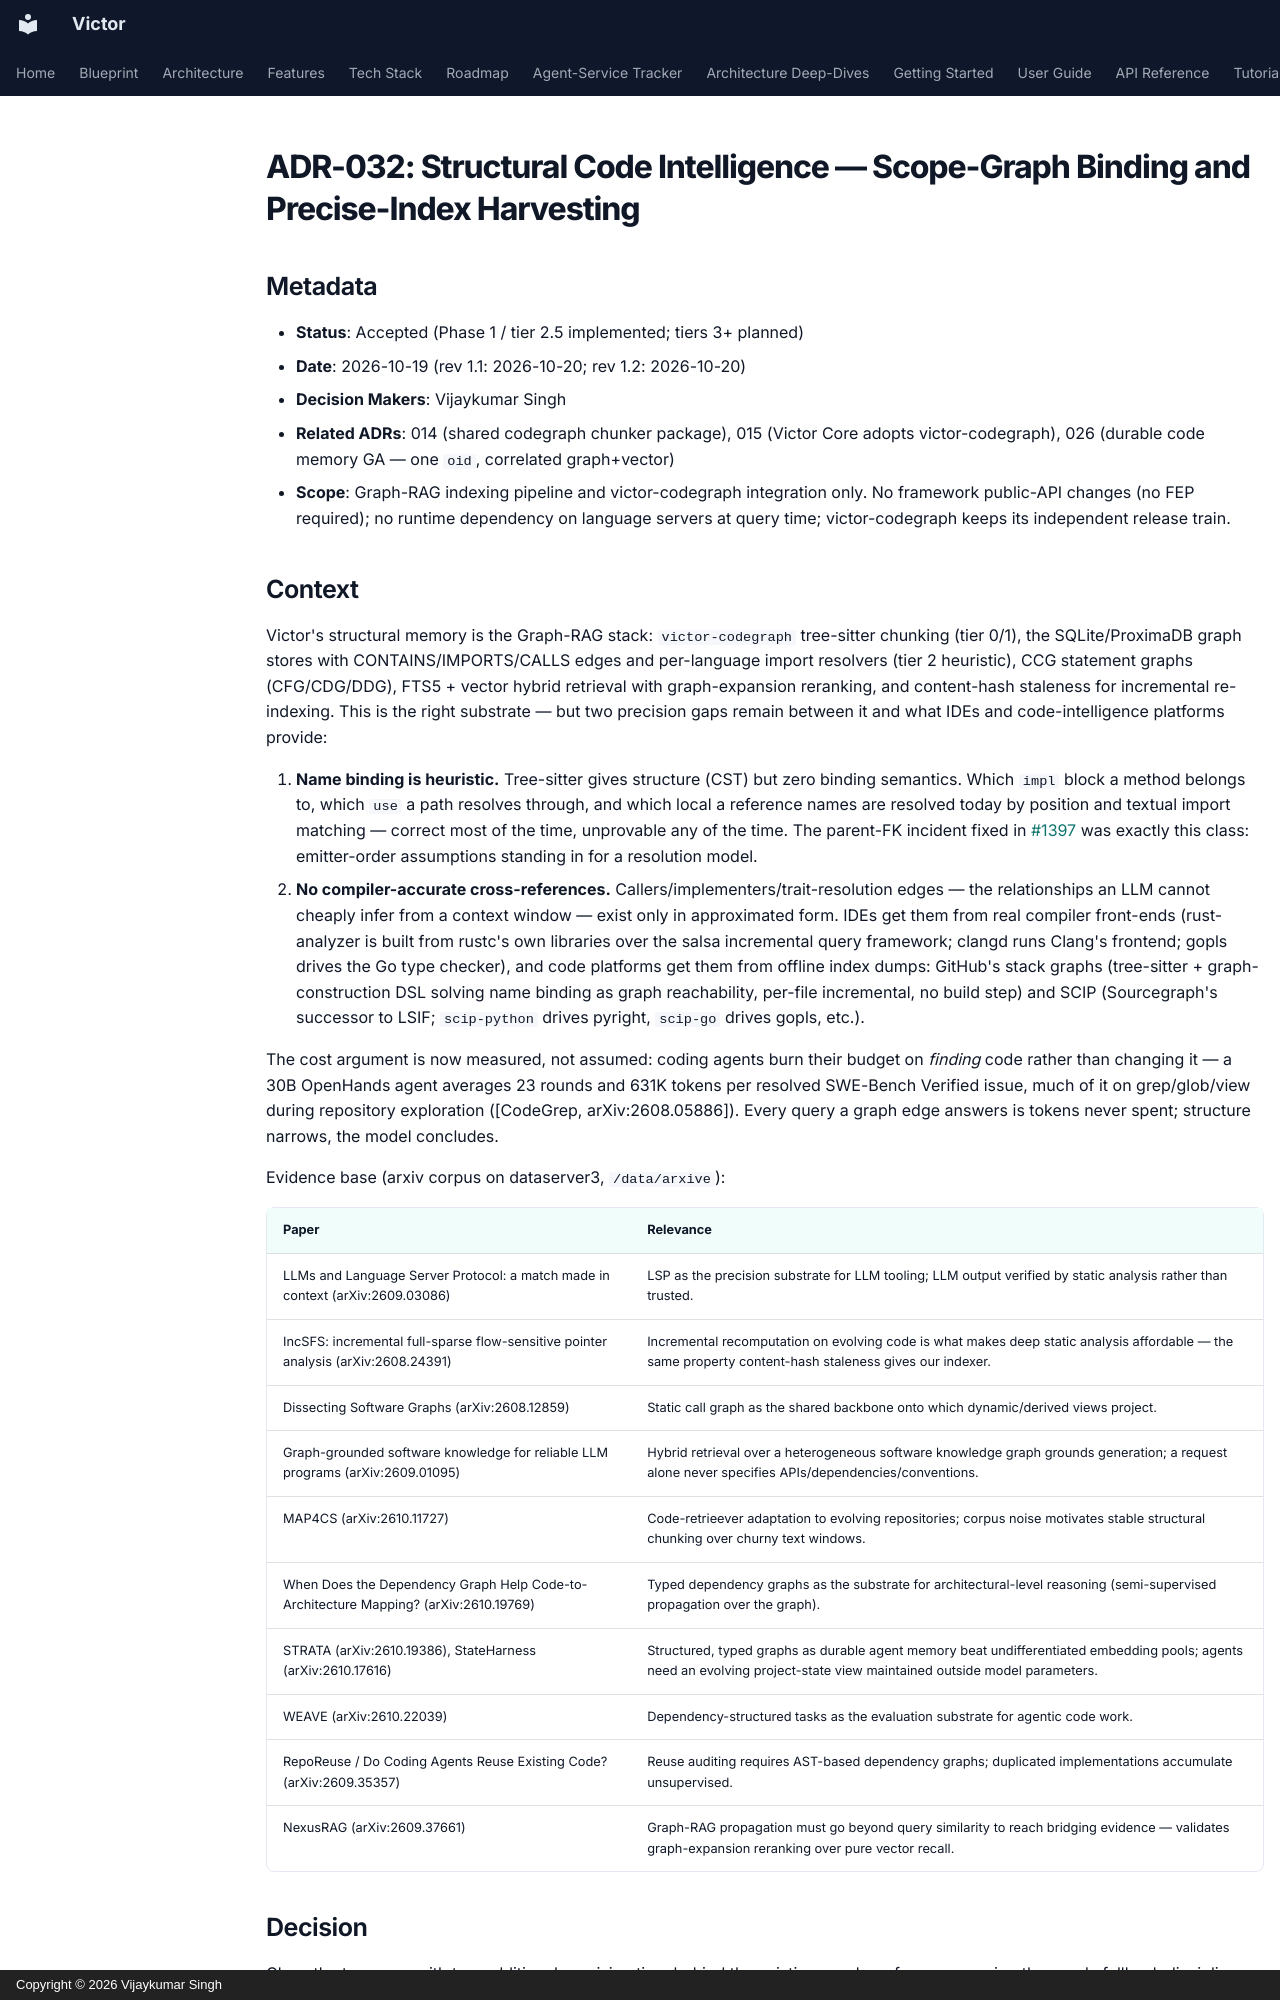

repository: anvai-labs/victor · page: architecture/adr/032-structural-code-intelligence-tiers/index.html · generator: mkdocs · copyright: Copyright © 2026 Vijaykumar Singh

# ADR-032: Structural Code Intelligence — Scope-Graph Binding and Precise-Index Harvesting

## Metadata

- **Status**: Accepted (Phase 1 / tier 2.5 implemented; tiers 3+ planned)
- **Date**: 2026-10-19 (rev 1.1: 2026-10-20; rev 1.2: 2026-10-20)
- **Decision Makers**: Vijaykumar Singh
- **Related ADRs**: 014 (shared codegraph chunker package), 015 (Victor Core adopts
  victor-codegraph), 026 (durable code memory GA — one `oid`, correlated graph+vector)
- **Scope**: Graph-RAG indexing pipeline and victor-codegraph integration only. No
  framework public-API changes (no FEP required); no runtime dependency on language
  servers at query time; victor-codegraph keeps its independent release train.

## Context

Victor's structural memory is the Graph-RAG stack: `victor-codegraph` tree-sitter
chunking (tier 0/1), the SQLite/ProximaDB graph stores with CONTAINS/IMPORTS/CALLS
edges and per-language import resolvers (tier 2 heuristic), CCG statement graphs
(CFG/CDG/DDG), FTS5 + vector hybrid retrieval with graph-expansion reranking, and
content-hash staleness for incremental re-indexing. This is the right substrate —
but two precision gaps remain between it and what IDEs and code-intelligence
platforms provide:

1. **Name binding is heuristic.** Tree-sitter gives structure (CST) but zero binding
   semantics. Which `impl` block a method belongs to, which `use` a path resolves
   through, and which local a reference names are resolved today by position and
   textual import matching — correct most of the time, unprovable any of the time.
   The parent-FK incident fixed in #1397 was exactly this class: emitter-order
   assumptions standing in for a resolution model.
2. **No compiler-accurate cross-references.** Callers/implementers/trait-resolution
   edges — the relationships an LLM cannot cheaply infer from a context window —
   exist only in approximated form. IDEs get them from real compiler front-ends
   (rust-analyzer is built from rustc's own libraries over the salsa incremental
   query framework; clangd runs Clang's frontend; gopls drives the Go type checker),
   and code platforms get them from offline index dumps: GitHub's stack graphs
   (tree-sitter + graph-construction DSL solving name binding as graph reachability,
   per-file incremental, no build step) and SCIP (Sourcegraph's successor to LSIF;
   `scip-python` drives pyright, `scip-go` drives gopls, etc.).

The cost argument is now measured, not assumed: coding agents burn their budget on
*finding* code rather than changing it — a 30B OpenHands agent averages 23 rounds and
631K tokens per resolved SWE-Bench Verified issue, much of it on grep/glob/view
during repository exploration ([CodeGrep, arXiv:2608.05886]). Every query a graph
edge answers is tokens never spent; structure narrows, the model concludes.

Evidence base (arxiv corpus on dataserver3, `/data/arxive`):

| Paper | Relevance |
|---|---|
| LLMs and Language Server Protocol: a match made in context (arXiv:2609.03086) | LSP as the precision substrate for LLM tooling; LLM output verified by static analysis rather than trusted. |
| IncSFS: incremental full-sparse flow-sensitive pointer analysis (arXiv:2608.24391) | Incremental recomputation on evolving code is what makes deep static analysis affordable — the same property content-hash staleness gives our indexer. |
| Dissecting Software Graphs (arXiv:2608.12859) | Static call graph as the shared backbone onto which dynamic/derived views project. |
| Graph-grounded software knowledge for reliable LLM programs (arXiv:2609.01095) | Hybrid retrieval over a heterogeneous software knowledge graph grounds generation; a request alone never specifies APIs/dependencies/conventions. |
| MAP4CS (arXiv:2610.11727) | Code-retrieever adaptation to evolving repositories; corpus noise motivates stable structural chunking over churny text windows. |
| When Does the Dependency Graph Help Code-to-Architecture Mapping? (arXiv:2610.19769) | Typed dependency graphs as the substrate for architectural-level reasoning (semi-supervised propagation over the graph). |
| STRATA (arXiv:2610.19386), StateHarness (arXiv:2610.17616) | Structured, typed graphs as durable agent memory beat undifferentiated embedding pools; agents need an evolving project-state view maintained outside model parameters. |
| WEAVE (arXiv:2610.22039) | Dependency-structured tasks as the evaluation substrate for agentic code work. |
| RepoReuse / Do Coding Agents Reuse Existing Code? (arXiv:2609.35357) | Reuse auditing requires AST-based dependency graphs; duplicated implementations accumulate unsupervised. |
| NexusRAG (arXiv:2609.37661) | Graph-RAG propagation must go beyond query similarity to reach bridging evidence — validates graph-expansion reranking over pure vector recall. |

## Decision

Close the two gaps with two additional precision tiers behind the existing graph
surface, preserving the repo's fallback discipline (every tier degrades to the one
below; nothing requires a build system or a running toolchain).
